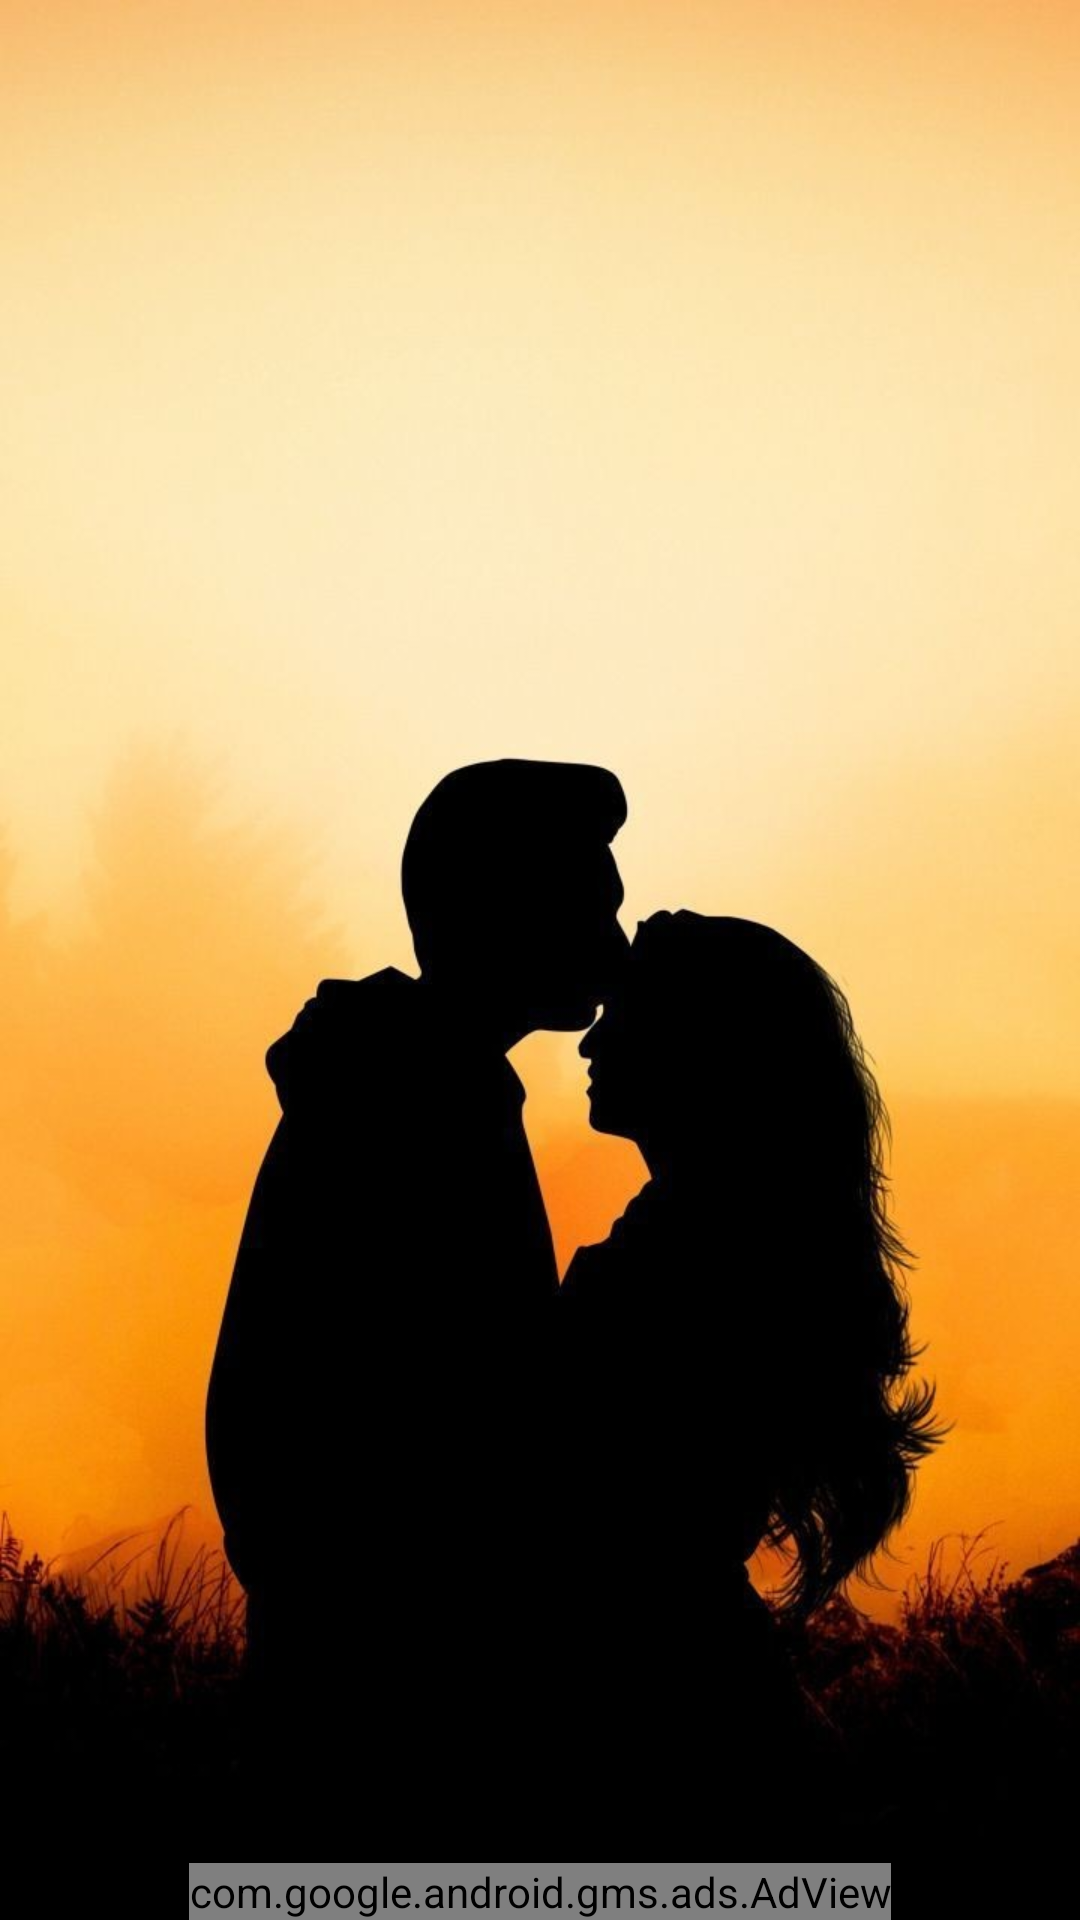

This screen was rendered from an Android layout file. Write that file and the resources it references.
<!-- AndroidManifest.xml: application theme Theme.Hindishayriapp -->
<!-- res/layout/activity_second.xml -->
<?xml version="1.0" encoding="utf-8"?>
<RelativeLayout xmlns:android="http://schemas.android.com/apk/res/android"
    xmlns:app="http://schemas.android.com/apk/res-auto"
    xmlns:tools="http://schemas.android.com/tools"
    android:layout_width="match_parent"
    android:layout_height="match_parent"
    android:background="@drawable/b6"
    android:gravity="center"
    tools:context=".SecondActivity">

    <ListView
        android:id="@+id/listview"
        android:layout_width="match_parent"
        android:layout_height="match_parent"
        android:layout_above="@id/adView" />

    <com.google.android.gms.ads.AdView
        xmlns:ads="http://schemas.android.com/apk/res-auto"
        android:id="@+id/adView"
        android:layout_width="wrap_content"
        android:layout_height="wrap_content"
        android:layout_alignParentBottom="true"
        android:layout_centerHorizontal="true"
        ads:adSize="BANNER"
        ads:adUnitId="@string/banner_ad_unit">

    </com.google.android.gms.ads.AdView>

</RelativeLayout>
<!-- resources referenced by this layout -->
<resources>
  <!-- drawable b6: jpg bitmap (drawable, 45725 bytes) -->
  <string name="banner_ad_unit">ca-app-pub-3940256099942544/6300978111</string>
  <style name="Theme.Hindishayriapp" parent="Base.Theme.Hindishayriapp" />
  <style name="Base.Theme.Hindishayriapp" parent="Theme.Material3.DayNight.NoActionBar">
          
          
      </style>
</resources>
